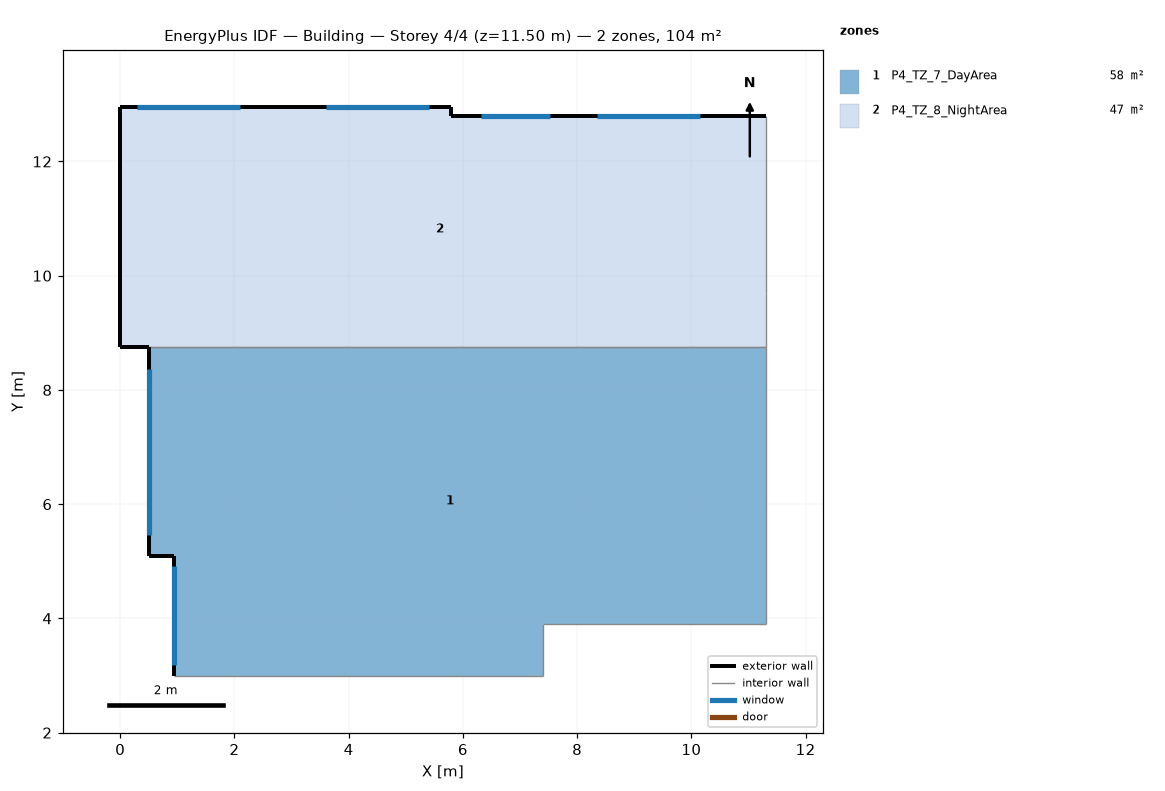
=== STOREY PLAN SPEC (per zone: floor XY polygon, exterior-wall plan segments, windows/doors) ===
zone 1: P4_TZ_7_DayArea  (57.6 m²)
  floor: (11.30, 8.75) (11.30, 3.90) (7.40, 3.90) (7.40, 3.00) (0.95, 3.00) (0.95, 5.10) (0.50, 5.10) (0.50, 8.75)
  exterior wall: (0.50, 5.10) – (0.95, 5.10)  [0.5 m]
  exterior wall: (0.95, 5.10) – (0.95, 3.00)  [2.1 m]
    window: (0.95, 4.91) – (0.95, 3.18)  [3.6 m²]
  exterior wall: (0.50, 8.75) – (0.50, 5.10)  [3.7 m]
    window: (0.50, 8.36) – (0.50, 5.46)  [6.1 m²]
  interior walls: 5
zone 2: P4_TZ_8_NightArea  (46.6 m²)
  floor: (11.30, 12.80) (11.30, 8.75) (0.00, 8.75) (0.00, 12.95) (5.80, 12.95) (5.80, 12.80)
  exterior wall: (5.80, 12.80) – (5.80, 12.95)  [0.1 m]
  exterior wall: (11.30, 12.80) – (5.80, 12.80)  [5.5 m]
    window: (7.53, 12.80) – (6.32, 12.80)  [1.5 m²]
    window: (10.15, 12.80) – (8.35, 12.80)  [2.2 m²]
  exterior wall: (5.80, 12.95) – (0.00, 12.95)  [5.8 m]
    window: (2.10, 12.95) – (0.30, 12.95)  [3.8 m²]
    window: (5.40, 12.95) – (3.60, 12.95)  [3.8 m²]
  exterior wall: (0.00, 8.75) – (0.50, 8.75)  [0.5 m]
  exterior wall: (0.00, 12.95) – (0.00, 8.75)  [4.2 m]
  interior walls: 3

=== DERIVED (storey summary) ===
Building: Building
Storey: 4 of 4  (floor level z = 11.50 m)
Storey gross floor area: 104.3 m²
Zones on this storey: 2
  - P4_TZ_7_DayArea: floor 57.6 m²; exterior wall 6.2 m (15.5 m²); 2 window(s) 9.7 m²; WWR 62.7%
  - P4_TZ_8_NightArea: floor 46.6 m²; exterior wall 16.1 m (40.4 m²); 4 window(s) 11.2 m²; WWR 27.7%
Zone adjacency (shared interzone walls):
  - P4_TZ_7_DayArea ↔ P4_TZ_8_NightArea